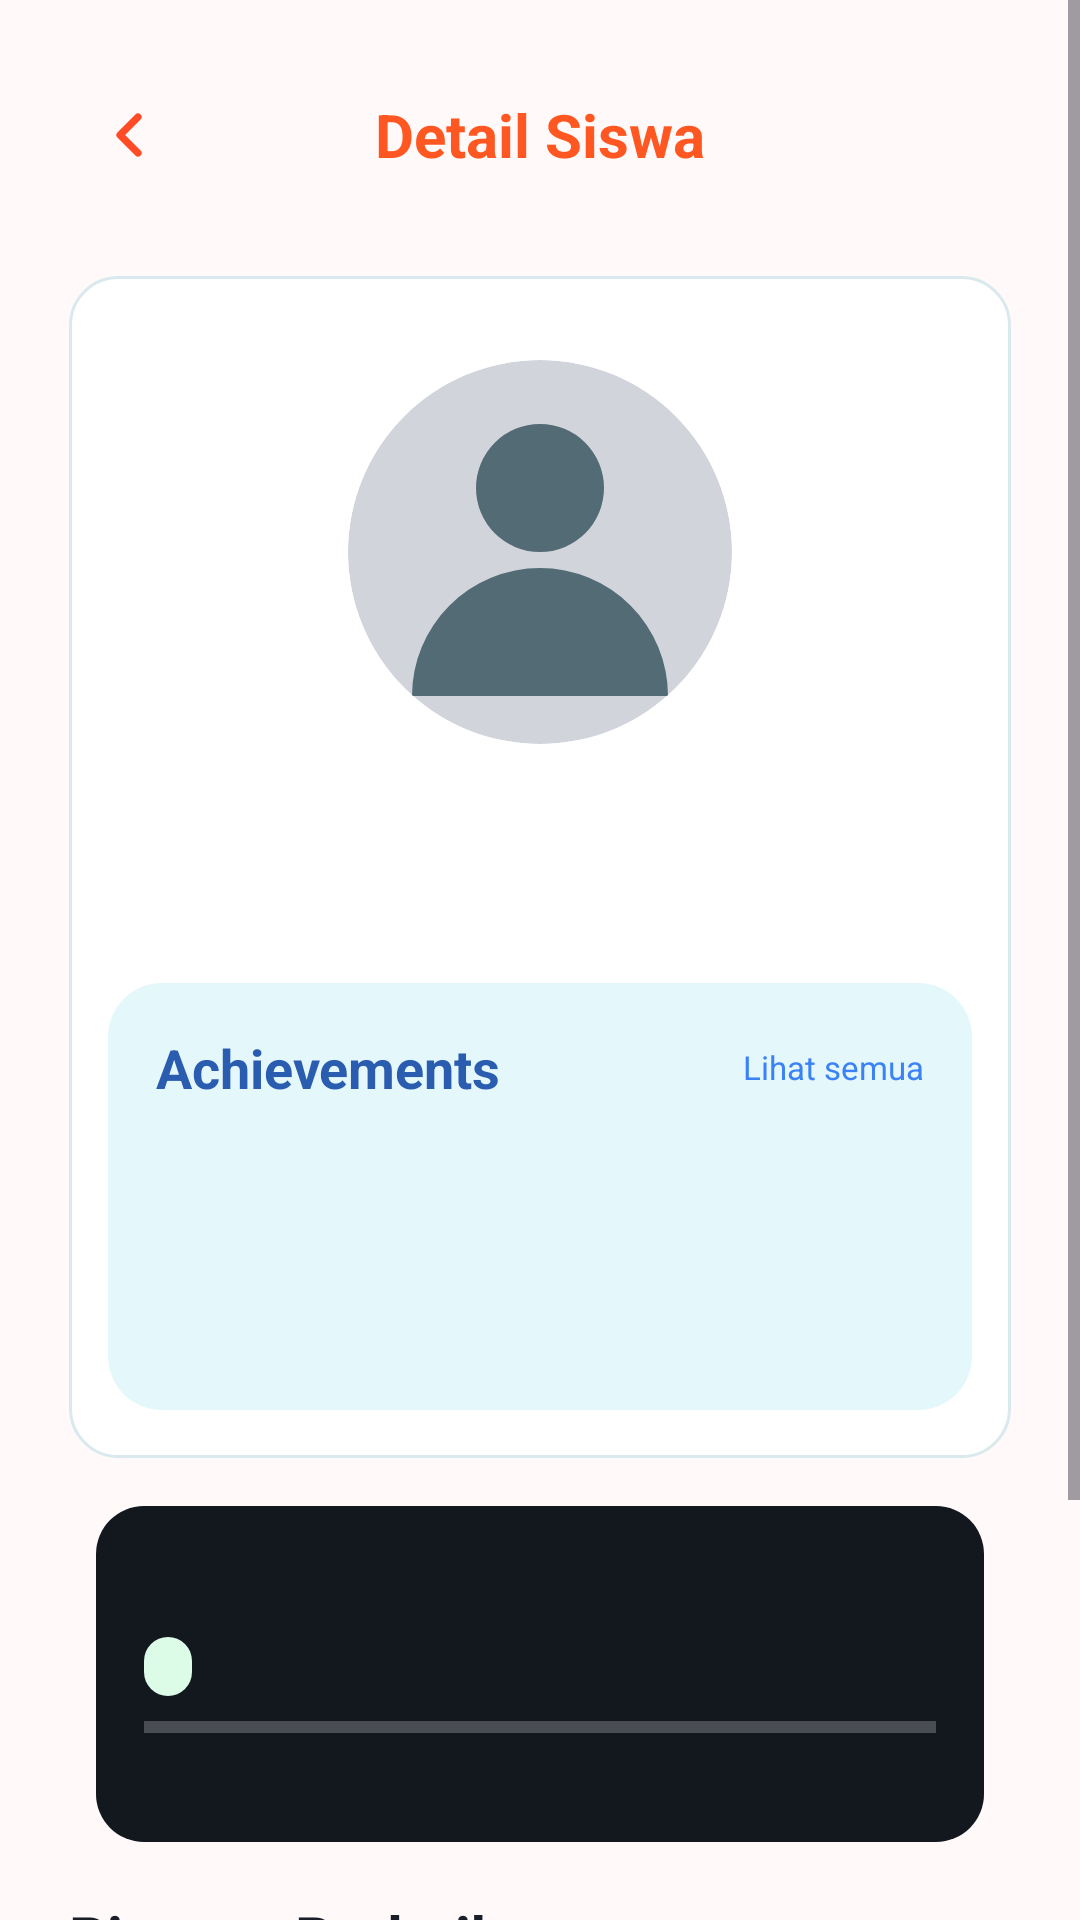

Android layout source for this screen:
<!-- AndroidManifest.xml: application theme Theme.ShotPose -->
<!-- res/layout/activity_student_detail.xml -->
<?xml version="1.0" encoding="utf-8"?>
<ScrollView xmlns:android="http://schemas.android.com/apk/res/android" xmlns:app="http://schemas.android.com/apk/res-auto" android:layout_width="match_parent" android:layout_height="match_parent" android:background="@color/app_background" android:fillViewport="true" android:fitsSystemWindows="true" android:clipToPadding="false">
 <LinearLayout android:layout_width="match_parent" android:layout_height="wrap_content" android:orientation="vertical" android:paddingStart="23dp" android:paddingTop="22dp" android:paddingEnd="23dp" android:paddingBottom="28dp">
  <LinearLayout android:layout_width="match_parent" android:layout_height="46dp" android:gravity="center_vertical"><ImageButton android:id="@+id/btn_back" android:layout_width="40dp" android:layout_height="40dp" android:background="@drawable/bg_back_circle" android:src="@drawable/ic_back" android:contentDescription="Kembali"/><TextView android:layout_width="0dp" android:layout_height="wrap_content" android:layout_weight="1" android:gravity="center" android:text="Detail Siswa" android:textColor="@color/primary_orange" android:textSize="20sp" android:textStyle="bold"/><Space android:layout_width="40dp" android:layout_height="1dp"/></LinearLayout>
  <LinearLayout android:layout_width="match_parent" android:layout_height="wrap_content" android:layout_marginTop="24dp" android:background="@drawable/bg_card" android:gravity="center_horizontal" android:orientation="vertical" android:paddingStart="13dp" android:paddingTop="28dp" android:paddingEnd="13dp" android:paddingBottom="16dp">
   <ImageView android:id="@+id/iv_photo" android:layout_width="128dp" android:layout_height="128dp" android:background="@drawable/bg_avatar_placeholder" android:clipToOutline="true" android:scaleType="centerCrop" android:src="@drawable/ic_user" android:contentDescription="Foto siswa"/>
   <TextView android:id="@+id/tv_name" android:layout_width="match_parent" android:layout_height="wrap_content" android:layout_marginTop="18dp" android:gravity="center" android:textColor="@color/text_primary" android:textSize="21sp" android:textStyle="bold"/>
   <TextView android:id="@+id/tv_meta" android:layout_width="match_parent" android:layout_height="wrap_content" android:layout_marginTop="3dp" android:gravity="center" android:textColor="@color/text_secondary" android:textSize="12sp"/>
   <LinearLayout android:layout_width="match_parent" android:layout_height="wrap_content" android:layout_marginTop="14dp" android:background="@drawable/bg_achievement_panel" android:orientation="vertical" android:padding="16dp"><LinearLayout android:layout_width="match_parent" android:layout_height="wrap_content" android:gravity="center_vertical"><TextView android:layout_width="0dp" android:layout_height="wrap_content" android:layout_weight="1" android:text="Achievements" android:textColor="@color/info_blue_dark" android:textSize="18sp" android:textStyle="bold"/><TextView android:id="@+id/btn_all_achievements" android:layout_width="wrap_content" android:layout_height="wrap_content" android:text="Lihat semua" android:textColor="@color/info_blue" android:textSize="11sp"/></LinearLayout><LinearLayout android:id="@+id/achievement_list" android:layout_width="match_parent" android:layout_height="wrap_content" android:layout_marginTop="16dp" android:gravity="top|center_horizontal" android:minHeight="70dp" android:orientation="horizontal"/></LinearLayout>
  </LinearLayout>
  <LinearLayout android:layout_width="match_parent" android:layout_height="wrap_content" android:layout_marginStart="9dp" android:layout_marginTop="16dp" android:layout_marginEnd="9dp" android:background="@drawable/bg_progress_dark" android:orientation="vertical" android:padding="16dp" android:minHeight="112dp"><TextView android:id="@+id/tv_current_movement" android:layout_width="match_parent" android:layout_height="wrap_content" android:textColor="@color/white" android:textSize="17sp" android:textStyle="bold"/><TextView android:id="@+id/tv_best_score" android:layout_width="wrap_content" android:layout_height="wrap_content" android:layout_marginTop="5dp" android:background="@drawable/bg_score_soft" android:paddingHorizontal="8dp" android:paddingVertical="3dp" android:textColor="@color/sport_green" android:textSize="10sp" android:textStyle="bold"/><ProgressBar android:id="@+id/progress_score" style="?android:attr/progressBarStyleHorizontal" android:layout_width="match_parent" android:layout_height="7dp" android:layout_marginTop="7dp" android:max="100" android:progressTint="@color/primary_orange" android:progressBackgroundTint="#E5E7EB"/><TextView android:id="@+id/tv_progress_hint" android:layout_width="match_parent" android:layout_height="wrap_content" android:layout_marginTop="5dp" android:textColor="#D1D5DB" android:textSize="9sp"/></LinearLayout>
  <TextView android:layout_width="match_parent" android:layout_height="wrap_content" android:layout_marginTop="18dp" android:text="Riwayat Berlatih" android:textColor="@color/text_primary" android:textSize="20sp" android:textStyle="bold"/>
  <LinearLayout android:id="@+id/history_list" android:layout_width="match_parent" android:layout_height="wrap_content" android:layout_marginTop="10dp" android:orientation="vertical"/>
  <com.google.android.material.button.MaterialButton android:id="@+id/btn_start" android:layout_width="match_parent" android:layout_height="50dp" android:layout_marginTop="16dp" android:text="Mulai Latihan Baru" android:textAllCaps="false" android:textColor="@color/white" app:backgroundTint="@color/primary_orange" app:cornerRadius="15dp"/>
  <LinearLayout android:layout_width="match_parent" android:layout_height="wrap_content" android:layout_marginTop="8dp" android:orientation="horizontal"><com.google.android.material.button.MaterialButton android:id="@+id/btn_edit" android:layout_width="0dp" android:layout_height="48dp" android:layout_weight="1" android:layout_marginEnd="5dp" android:text="Ubah Siswa" android:textAllCaps="false" android:textColor="@color/primary_orange" app:backgroundTint="@color/white" app:strokeColor="@color/primary_orange" app:strokeWidth="1dp" app:cornerRadius="14dp"/><com.google.android.material.button.MaterialButton android:id="@+id/btn_delete" android:layout_width="0dp" android:layout_height="48dp" android:layout_weight="1" android:layout_marginStart="5dp" android:text="Hapus Siswa" android:textAllCaps="false" android:textColor="@color/danger_red" app:backgroundTint="@color/white" app:strokeColor="@color/danger_red" app:strokeWidth="1dp" app:cornerRadius="14dp"/></LinearLayout>
 </LinearLayout>
</ScrollView>
<!-- resources referenced by this layout -->
<resources>
  <color name="app_background">#FFF9F9</color>
  <color name="danger_red">#EF4444</color>
  <color name="info_blue">#3B82F6</color>
  <color name="info_blue_dark">#2A5CAF</color>
  <color name="primary_orange">#FF5722</color>
  <color name="sport_green">#16A34A</color>
  <color name="text_primary">#191E28</color>
  <color name="text_secondary">#575F6D</color>
  <color name="white">#FFFFFF</color>
  <!-- drawable bg_achievement_panel (drawable) -->
  <?xml version="1.0" encoding="utf-8"?>
  <shape xmlns:android="http://schemas.android.com/apk/res/android"><solid android:color="#E4F8FC"/><corners android:radius="18dp"/></shape>
  <!-- drawable bg_avatar_placeholder (drawable) -->
  <?xml version="1.0" encoding="utf-8"?>
  <shape xmlns:android="http://schemas.android.com/apk/res/android" android:shape="oval"><solid android:color="#D1D5DB"/></shape>
  <!-- drawable bg_card (drawable) -->
  <?xml version="1.0" encoding="utf-8"?>
  <shape xmlns:android="http://schemas.android.com/apk/res/android">
      <solid android:color="@color/card_dark" />
      <stroke android:width="1dp" android:color="@color/border_dark" />
      <corners android:radius="16dp" />
  </shape>
  <!-- drawable bg_progress_dark (drawable) -->
  <?xml version="1.0" encoding="utf-8"?>
  <shape xmlns:android="http://schemas.android.com/apk/res/android"><solid android:color="#13171E"/><corners android:radius="16dp"/></shape>
  <!-- drawable bg_score_soft (drawable) -->
  <?xml version="1.0" encoding="utf-8"?>
  <shape xmlns:android="http://schemas.android.com/apk/res/android"><solid android:color="#DCFCE7"/><corners android:radius="16dp"/></shape>
  <!-- drawable ic_back (drawable) -->
  <vector xmlns:android="http://schemas.android.com/apk/res/android"
      android:width="24dp" android:height="24dp" android:viewportWidth="24" android:viewportHeight="24">
      <path android:strokeColor="#FFFF4B26" android:strokeWidth="2.4" android:strokeLineCap="round" android:strokeLineJoin="round" android:fillColor="#00000000" android:pathData="M15,6L9,12l6,6"/>
  </vector>
  <!-- drawable ic_user (drawable) -->
  <vector xmlns:android="http://schemas.android.com/apk/res/android"
      android:width="24dp" android:height="24dp" android:viewportWidth="24" android:viewportHeight="24">
      <path android:fillColor="#FF526B75" android:pathData="M12,12a4,4 0,1 0,0 -8a4,4 0,0 0,0 8M4,21a8,8 0,0 1,16 0z"/>
  </vector>
  <style name="Theme.ShotPose" parent="Base.Theme.ShotPose" />
  <color name="card_dark">#FFFFFF</color>
  <color name="border_dark">#D9E9EE</color>
  <style name="Base.Theme.ShotPose" parent="Theme.Material3.Light.NoActionBar">
          <item name="android:fontFamily">sans-serif</item>
          <item name="colorPrimary">@color/primary_orange</item>
          <item name="colorPrimaryVariant">@color/primary_orange_dark</item>
          <item name="colorSecondary">@color/sport_blue</item>
          <item name="colorSurface">@color/bg_surface</item>
          <item name="android:windowBackground">@color/app_background</item>
          <item name="android:navigationBarColor">@color/bg_surface</item>
          <item name="android:statusBarColor">@color/app_background</item>
          <item name="android:windowLightStatusBar">true</item>
          <item name="android:windowLightNavigationBar" tools:targetApi="o_mr1">true</item>
      </style>
  <color name="primary_orange_dark">#B53E18</color>
  <color name="sport_blue">#00A8C8</color>
  <color name="bg_surface">#FFFFFF</color>
</resources>
